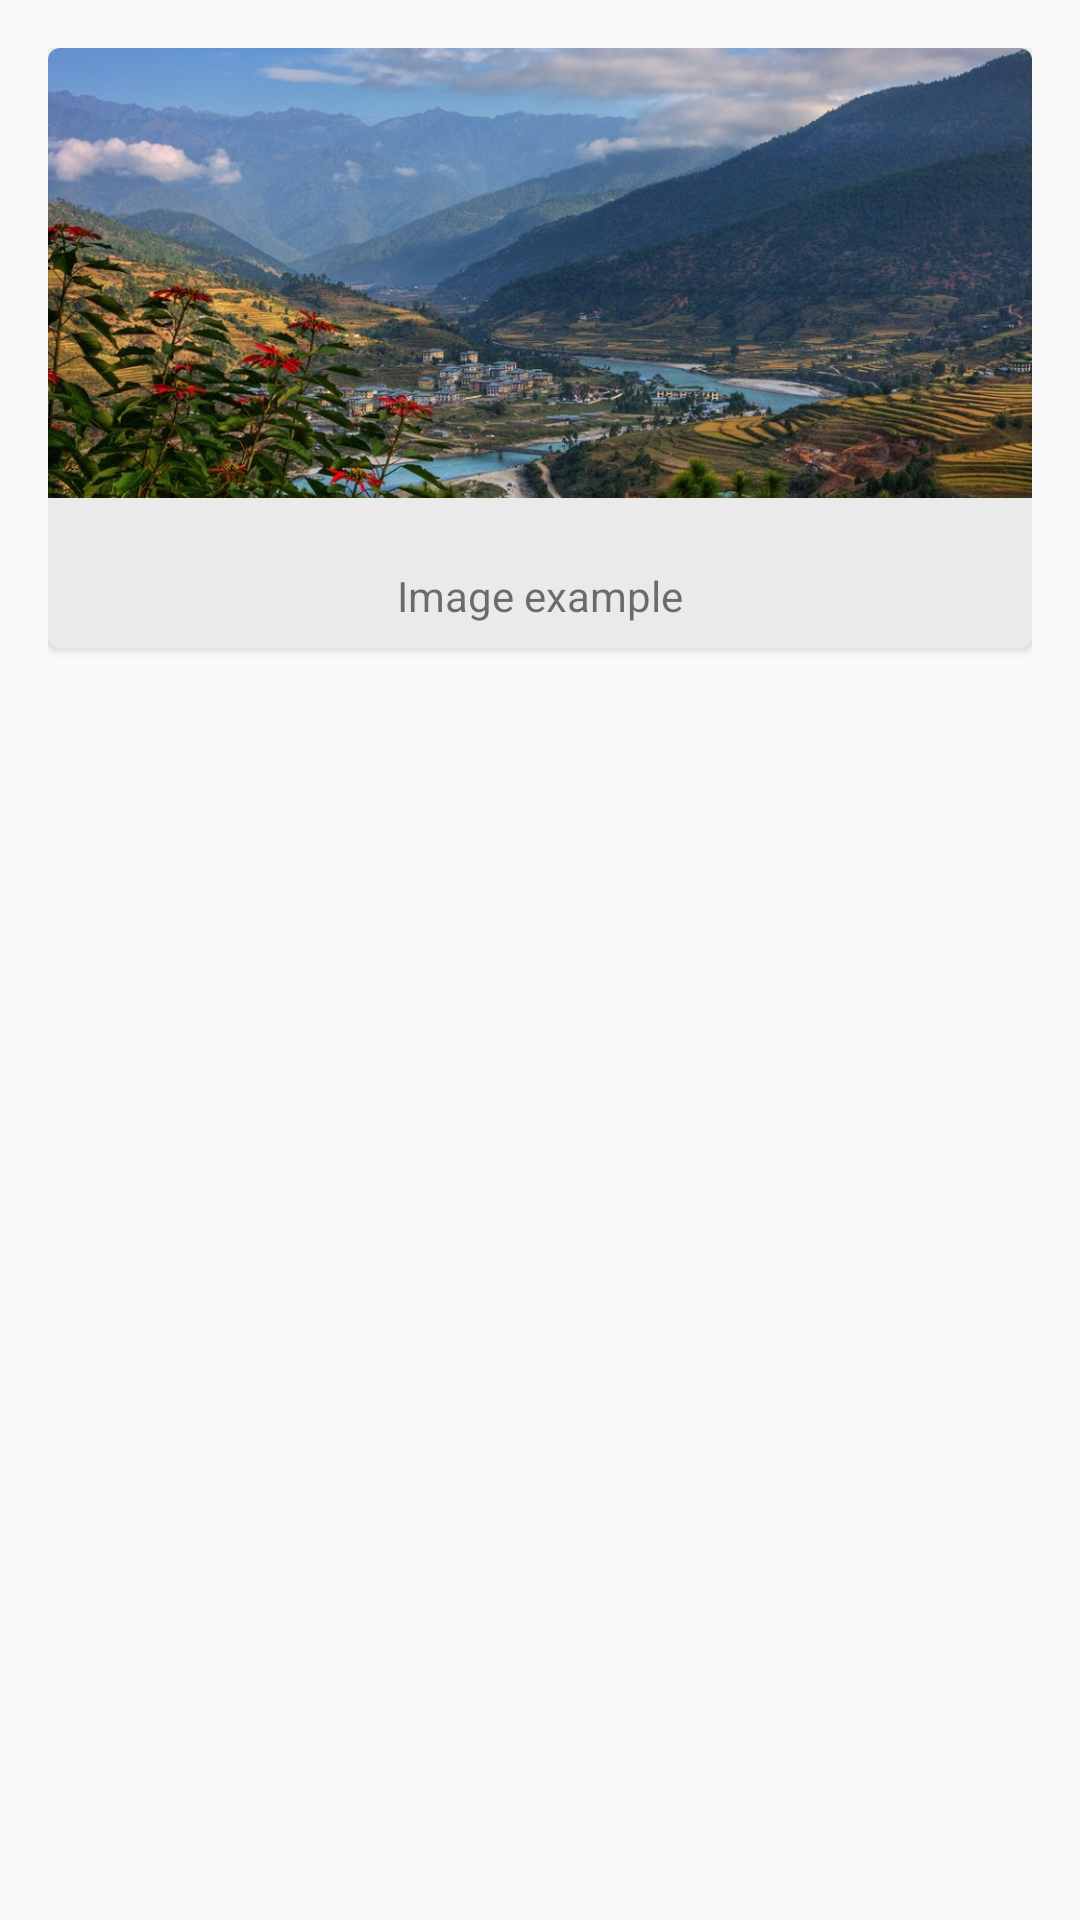

Here is an Android app screen rendered from its layout file. Give the layout XML and the strings, colors and styles it references.
<!-- AndroidManifest.xml: application theme AppTheme -->
<!-- res/layout/activity_cardview.xml -->
<?xml version="1.0" encoding="utf-8"?>
<RelativeLayout xmlns:android="http://schemas.android.com/apk/res/android"
    xmlns:app="http://schemas.android.com/apk/res-auto"
    android:orientation="vertical"
    android:layout_width="match_parent"
    android:layout_height="match_parent"
    android:padding="@dimen/activity_vertical_margin">

    <android.support.v7.widget.CardView
        android:id="@+id/card_view"
        android:layout_gravity="center"
        android:layout_width="match_parent"
        android:layout_height="200dp"
        app:cardCornerRadius="4dp"
        app:cardBackgroundColor="@color/card_color">

        <ImageView
            android:layout_width="match_parent"
            android:layout_height="150dp"
            android:src="@drawable/postcard"
            android:scaleType="centerCrop"/>

        <TextView
            android:layout_width="match_parent"
            android:layout_height="match_parent"
            android:text="Image example"
            android:gravity="center|bottom"
            android:paddingBottom="@dimen/list_divider_offset"/>

    </android.support.v7.widget.CardView>

</RelativeLayout>
<!-- resources referenced by this layout -->
<resources>
  <color name="card_color">#FFEAEAEA</color>
  <dimen name="activity_vertical_margin">16dp</dimen>
  <dimen name="list_divider_offset">8dp</dimen>
  <!-- drawable postcard: jpg bitmap (drawable-xhdpi, 193273 bytes) -->
  <style name="AppTheme" parent="android:Theme.Material.Light.DarkActionBar">
          <item name="android:colorPrimary">@color/test_app_primary</item>
          <item name="android:colorPrimaryDark">@color/test_app_primary_dark</item>
          <item name="android:colorAccent">@color/test_app_accent</item>
      </style>
  <color name="test_app_primary">#FFFF0000</color>
  <color name="test_app_primary_dark">#ff800000</color>
  <color name="test_app_accent">@color/test_app_primary</color>
</resources>
